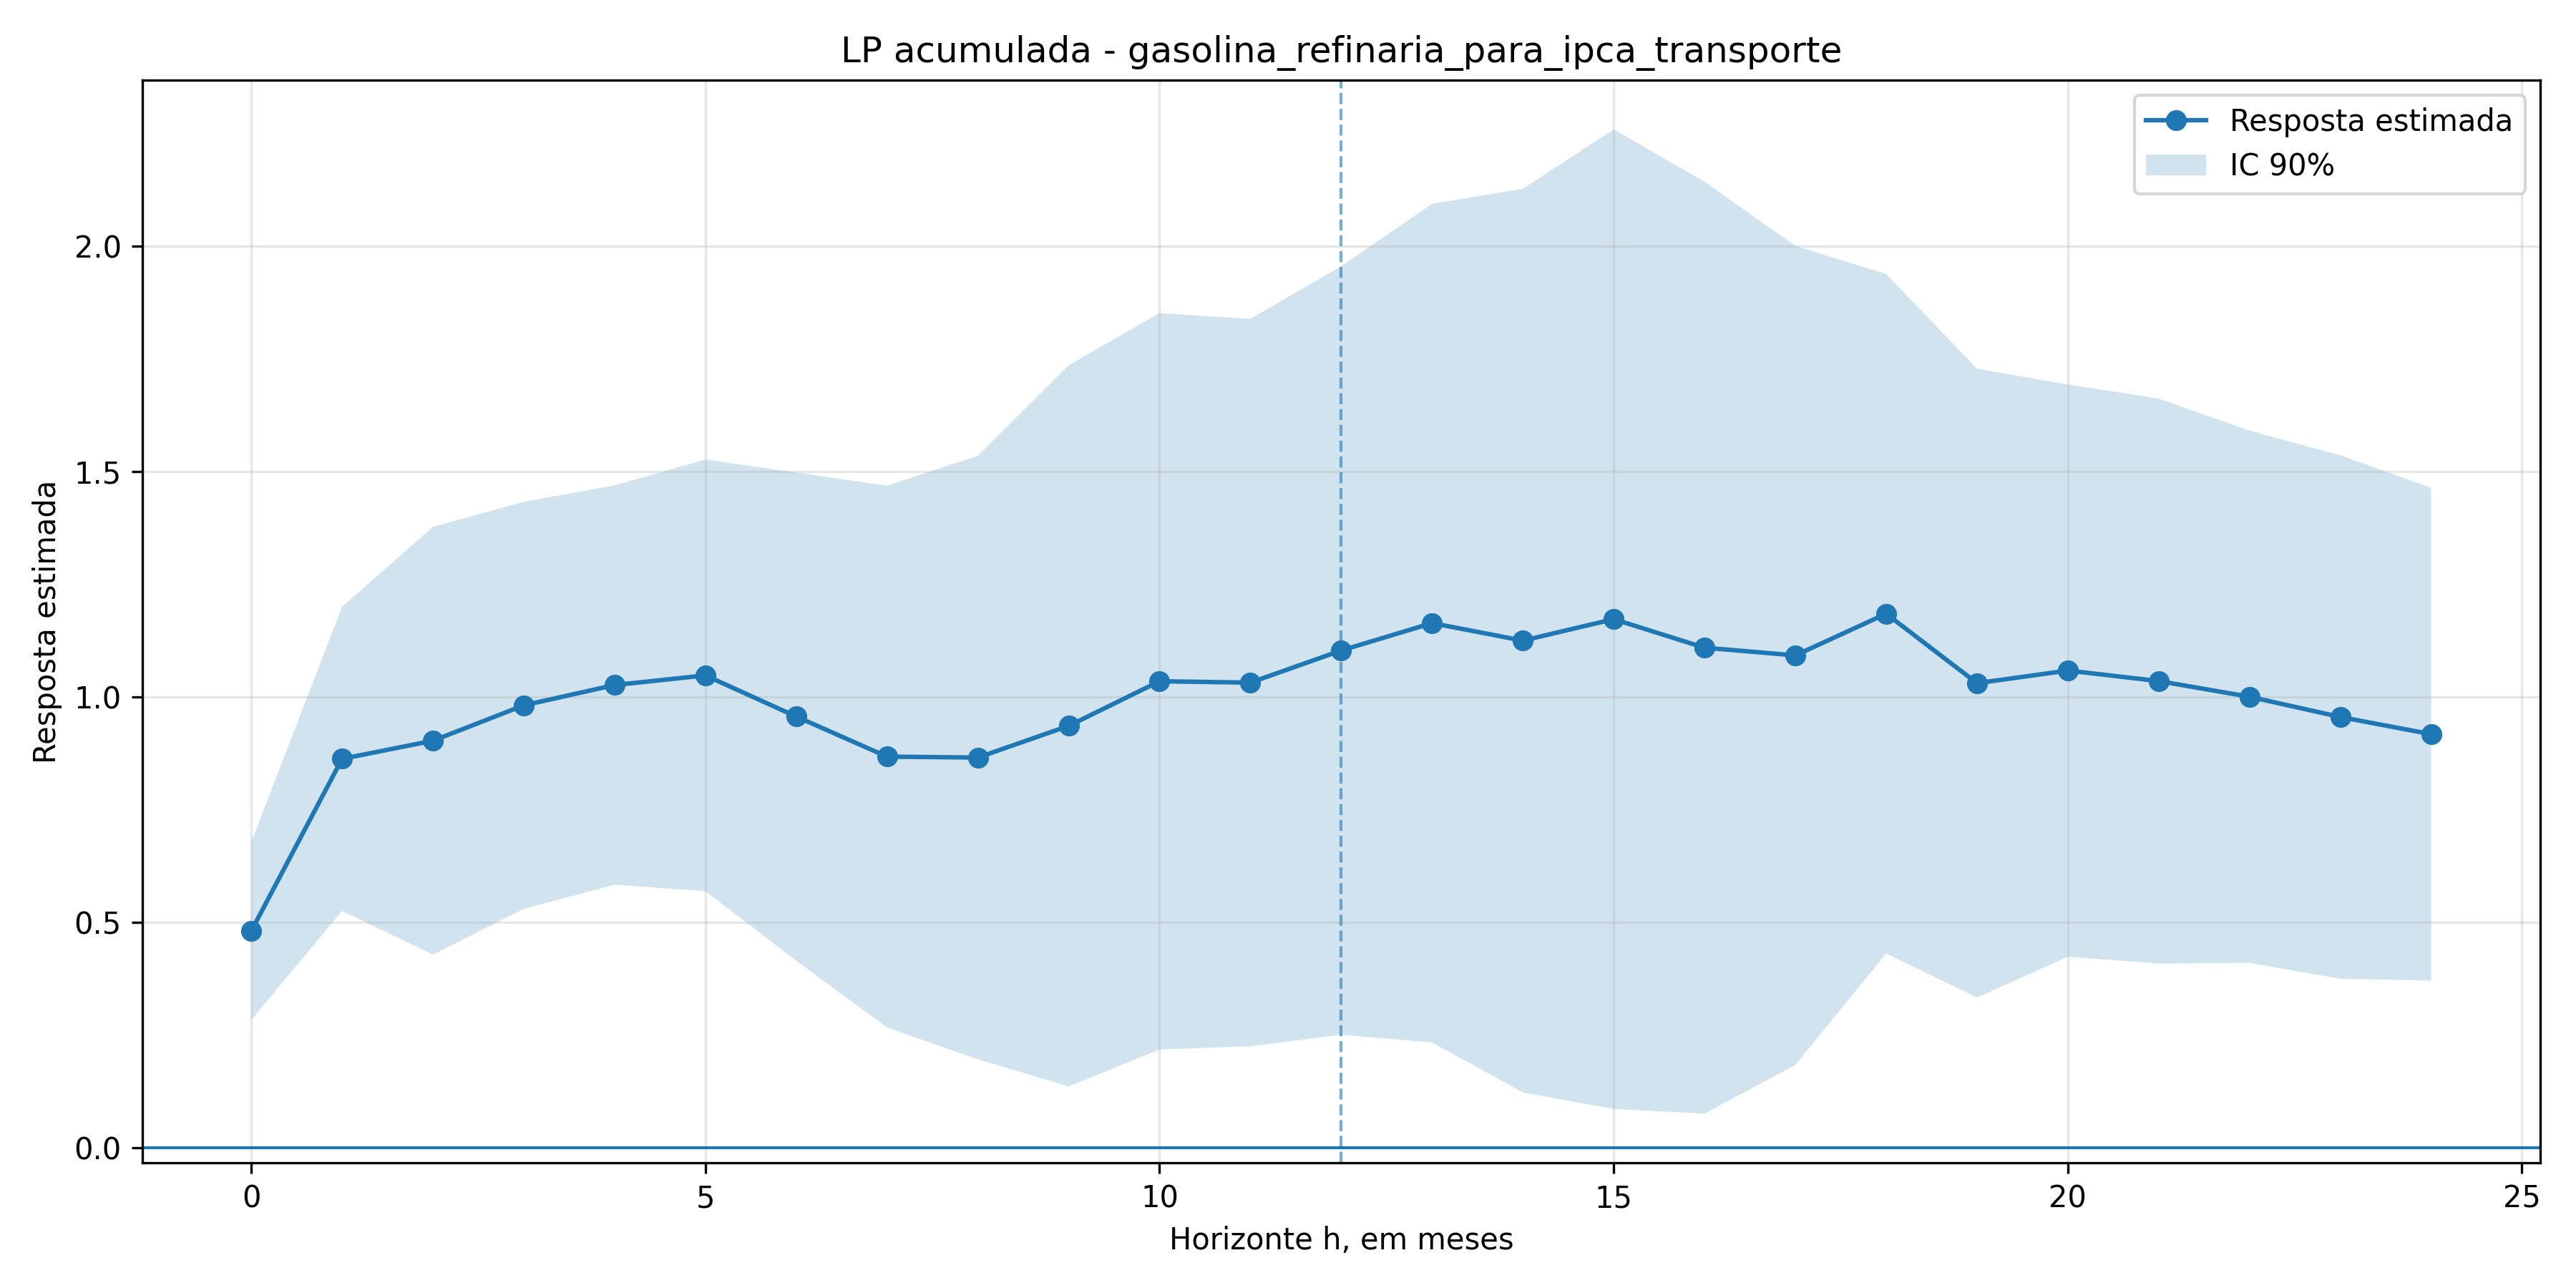

The table this chart was drawn from, first rows:
h, coef, se, t, pvalor, ci_low, ci_high, nobs
0, 0.4813, 0.1198, 4.016, 5.909696434163593e-05, 0.2842, 0.6785, 269
1, 0.863, 0.205, 4.209, 2.5618939263602108e-05, 0.5257, 1.2, 268
2, 0.9032, 0.2883, 3.133, 0.001732, 0.4289, 1.377, 267
3, 0.9816, 0.2743, 3.578, 0.0003457, 0.5303, 1.433, 266
4, 1.027, 0.2691, 3.816, 0.0001358, 0.584, 1.469, 265
5, 1.048, 0.291, 3.602, 0.000316, 0.5694, 1.527, 264
6, 0.9567, 0.329, 2.908, 0.003638, 0.4155, 1.498, 263
7, 0.8678, 0.3651, 2.377, 0.01746, 0.2672, 1.468, 262
8, 0.8658, 0.4067, 2.129, 0.03328, 0.1967, 1.535, 261
9, 0.9361, 0.4861, 1.926, 0.05414, 0.1365, 1.736, 260
10, 1.035, 0.4963, 2.086, 0.03701, 0.2187, 1.851, 259
11, 1.032, 0.4902, 2.105, 0.03529, 0.2255, 1.838, 258
12, 1.103, 0.5179, 2.13, 0.03317, 0.2512, 1.955, 257
13, 1.164, 0.5652, 2.059, 0.03946, 0.2342, 2.094, 256
14, 1.125, 0.609, 1.847, 0.0647, 0.1232, 2.127, 255
15, 1.173, 0.6602, 1.776, 0.07567, 0.08673, 2.259, 254
16, 1.109, 0.6281, 1.766, 0.07735, 0.07616, 2.143, 253
17, 1.092, 0.552, 1.979, 0.04782, 0.1843, 2, 252
18, 1.185, 0.4579, 2.587, 0.009672, 0.4315, 1.938, 251
19, 1.031, 0.4238, 2.432, 0.01502, 0.3336, 1.728, 250
20, 1.059, 0.3856, 2.745, 0.006046, 0.4243, 1.693, 249
21, 1.035, 0.3808, 2.719, 0.006544, 0.4091, 1.662, 248
22, 1.001, 0.3587, 2.79, 0.005277, 0.4106, 1.591, 247
23, 0.9558, 0.3528, 2.709, 0.006753, 0.3753, 1.536, 246
24, 0.9177, 0.332, 2.764, 0.005715, 0.3715, 1.464, 245
